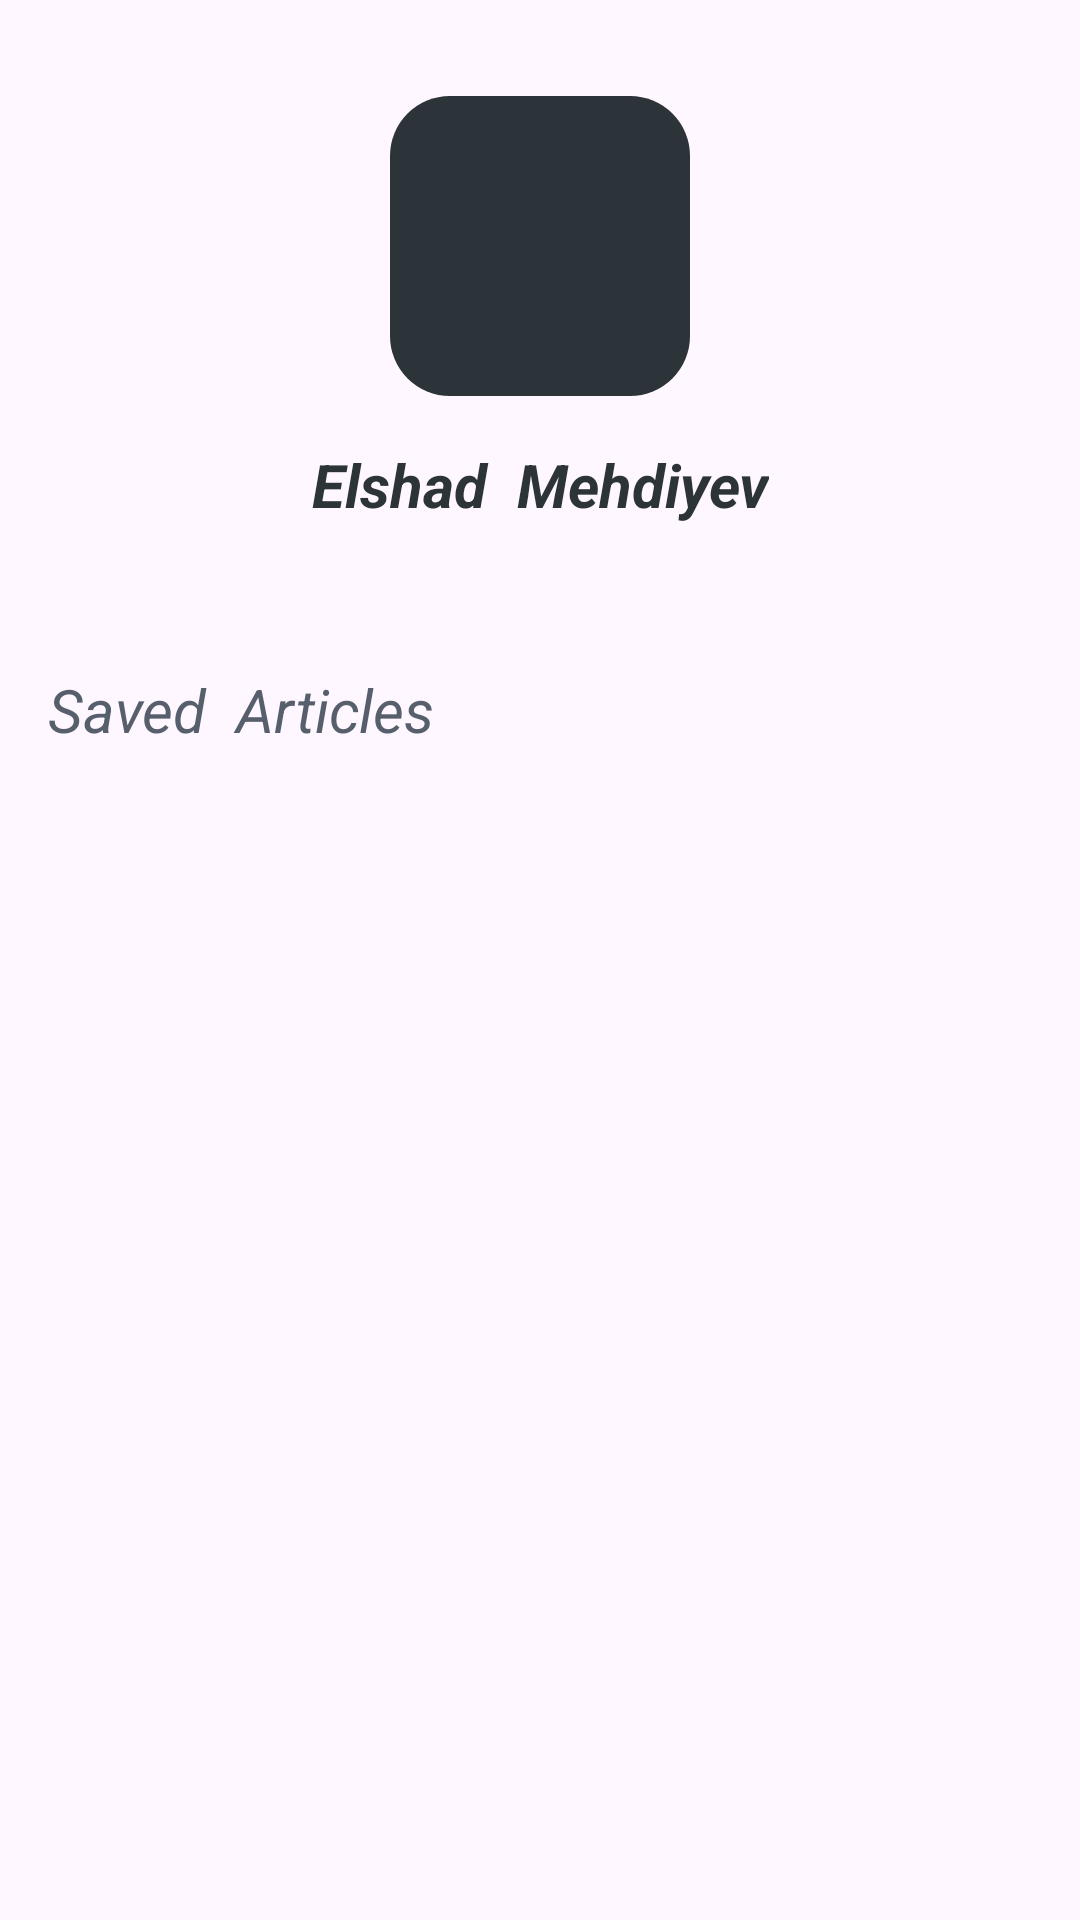

The Android layout XML behind this screen, and the referenced resources:
<!-- AndroidManifest.xml: application theme Theme.MyNewsApp -->
<!-- res/layout/fragment_profile_page.xml -->
<?xml version="1.0" encoding="utf-8"?>
<androidx.constraintlayout.widget.ConstraintLayout xmlns:android="http://schemas.android.com/apk/res/android"
    xmlns:app="http://schemas.android.com/apk/res-auto"
    xmlns:tools="http://schemas.android.com/tools"
    android:layout_width="match_parent"
    android:layout_height="match_parent"
    tools:context=".view.MainActivity">

    <ImageView
        android:id="@+id/imageView4"
        android:layout_width="100dp"
        android:layout_height="100dp"
        android:layout_marginTop="32dp"
        android:tint="@color/cardView_back"
        app:layout_constraintEnd_toEndOf="parent"
        app:layout_constraintStart_toStartOf="parent"
        app:layout_constraintTop_toTopOf="parent"
        app:srcCompat="@drawable/circular" />

    <TextView
        android:id="@+id/textView5"
        android:layout_width="wrap_content"
        android:layout_height="wrap_content"
        android:layout_marginTop="16dp"
        android:text="Elshad  Mehdiyev"
        android:textColor="@color/cardView_back"
        android:textSize="20sp"
        android:textStyle="bold|italic"
        app:layout_constraintEnd_toEndOf="parent"
        app:layout_constraintStart_toStartOf="parent"
        app:layout_constraintTop_toBottomOf="@+id/imageView4" />

    <TextView
        android:id="@+id/textView6"
        android:layout_width="wrap_content"
        android:layout_height="wrap_content"
        android:layout_marginStart="16dp"
        android:layout_marginTop="48dp"
        android:text="Saved  Articles"
        android:textColor="@color/purple_200"
        android:textSize="20sp"
        android:textStyle="italic"
        app:layout_constraintEnd_toEndOf="parent"
        app:layout_constraintHorizontal_bias="0.0"
        app:layout_constraintStart_toStartOf="parent"
        app:layout_constraintTop_toBottomOf="@+id/textView5" />

    <androidx.recyclerview.widget.RecyclerView
        android:id="@+id/recyclerView"
        android:layout_width="match_parent"
        android:layout_height="0dp"
        android:layout_marginTop="16dp"
        app:layout_constraintBottom_toBottomOf="parent"
        app:layout_constraintEnd_toEndOf="parent"
        app:layout_constraintStart_toStartOf="parent"
        app:layout_constraintTop_toBottomOf="@+id/textView6" />
</androidx.constraintlayout.widget.ConstraintLayout>
<!-- resources referenced by this layout -->
<resources>
  <color name="cardView_back">#2c343a</color>
  <color name="purple_200">#565f6b</color>
  <!-- drawable circular (drawable) -->
  <?xml version="1.0" encoding="utf-8"?>
  <shape
      xmlns:android="http://schemas.android.com/apk/res/android"
      android:shape="rectangle">
      <corners
          android:radius="20dp"
          />
      <solid
          android:color="@color/white"
          />
  </shape>
  <style name="Theme.MyNewsApp" parent="Theme.Material3.Light.NoActionBar">
          
          <item name="colorPrimary">@color/purple_500</item>
          <item name="colorPrimaryVariant">@color/purple_700</item>
          <item name="colorOnPrimary">@color/white</item>
          
          <item name="colorSecondary">@color/teal_200</item>
          <item name="colorSecondaryVariant">@color/teal_700</item>
          <item name="colorOnSecondary">@color/black</item>
          
          <item name="android:statusBarColor" tools:targetApi="l">?attr/colorPrimaryVariant</item>
          
      </style>
  <color name="white">#FFFFFF</color>
  <color name="purple_500">#565f6b</color>
  <color name="purple_700">#FF3700B3</color>
  <color name="teal_200">#FF03DAC5</color>
  <color name="teal_700">#FF018786</color>
  <color name="black">#FF000000</color>
</resources>
